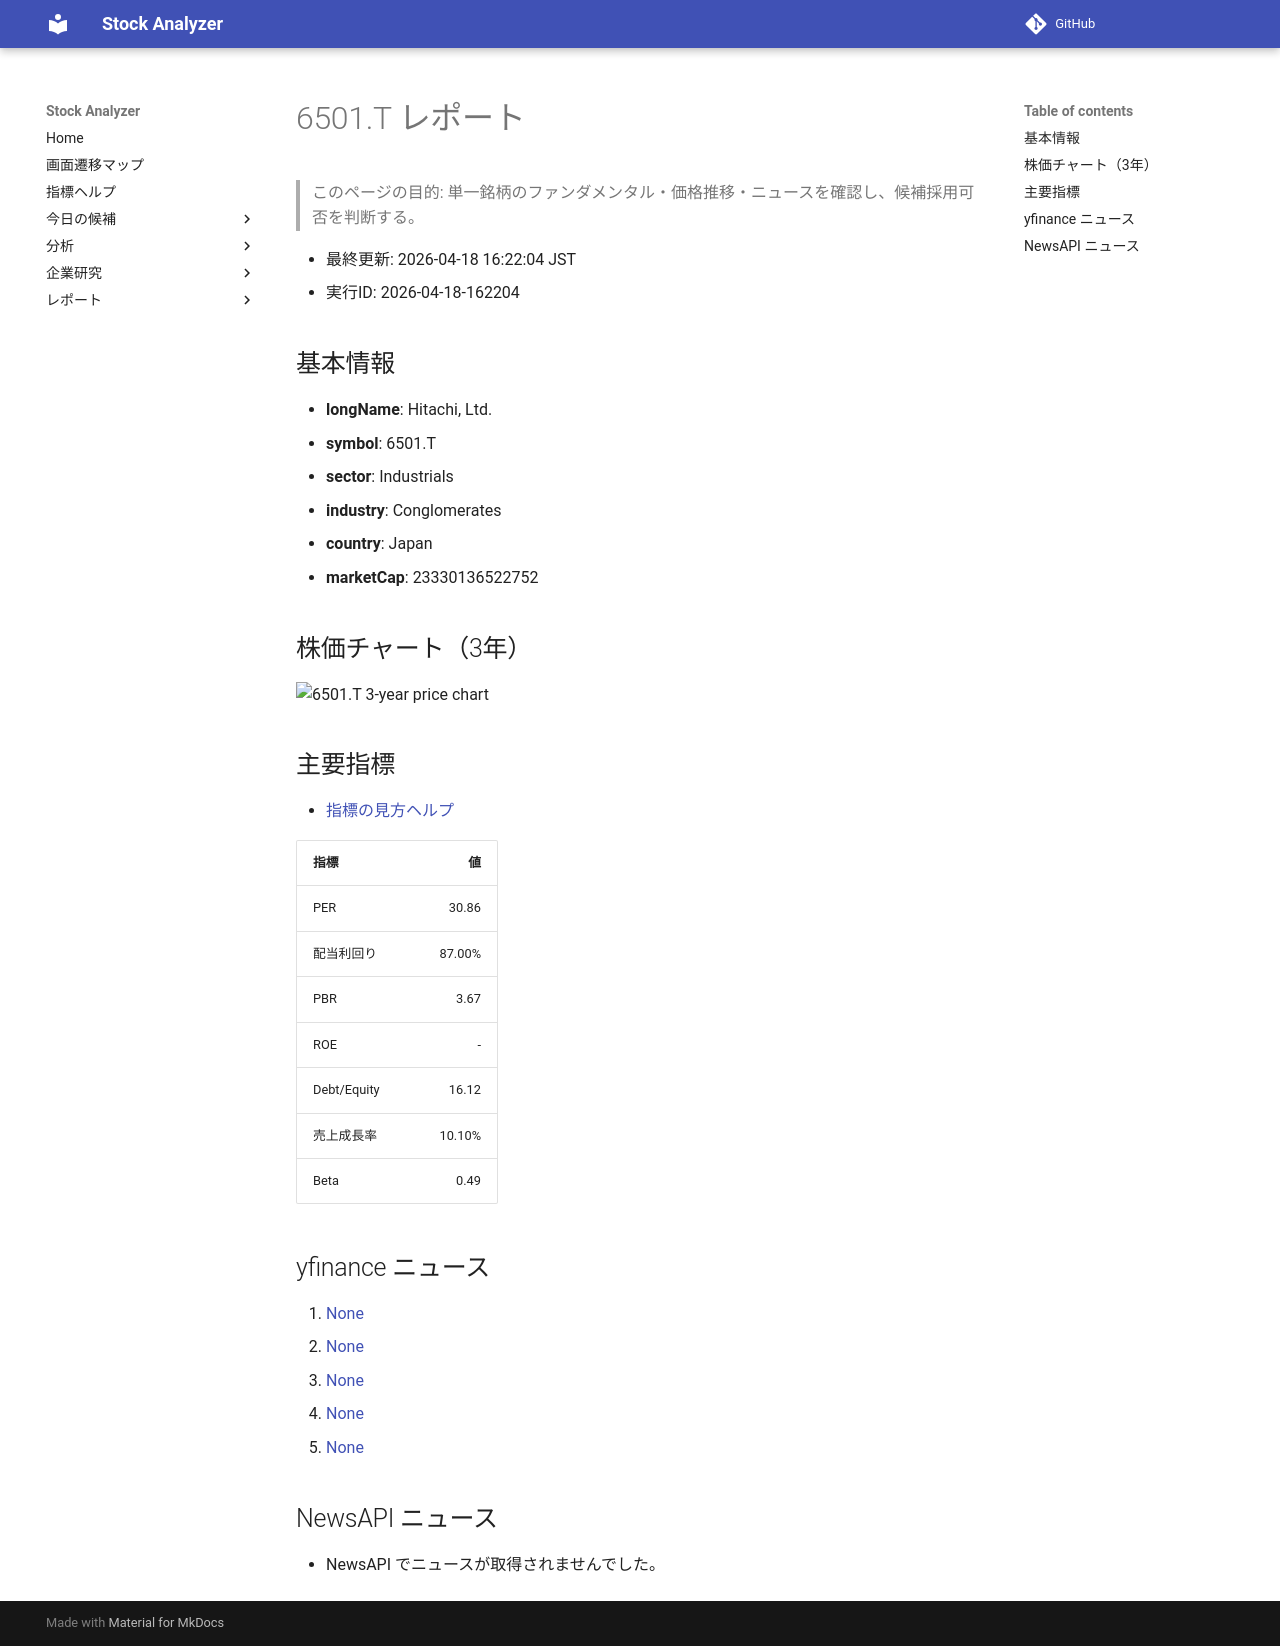

repository: Yumi-note/Making-APP · page: stocks/2026-04-18/162204/6501_T/index.html · generator: mkdocs

# 6501.T レポート

> このページの目的: 単一銘柄のファンダメンタル・価格推移・ニュースを確認し、候補採用可否を判断する。

- 最終更新: 2026-04-18 16:22:04 JST
- 実行ID: 2026-04-18-162204

## 基本情報

- **longName**: Hitachi, Ltd.
- **symbol**: 6501.T
- **sector**: Industrials
- **industry**: Conglomerates
- **country**: Japan
- **marketCap**: 23330136522752

## 株価チャート（3年）

![6501.T 3-year price chart](6501_T_3y.png)

## 主要指標

- [指標の見方ヘルプ](../../../../indicators.md)

| 指標 | 値 |
|---|---:|
| PER | 30.86 |
| 配当利回り | 87.00% |
| PBR | 3.67 |
| ROE | - |
| Debt/Equity | 16.12 |
| 売上成長率 | 10.10% |
| Beta | 0.49 |

## yfinance ニュース

1. [None](None)
2. [None](None)
3. [None](None)
4. [None](None)
5. [None](None)

## NewsAPI ニュース

- NewsAPI でニュースが取得されませんでした。
